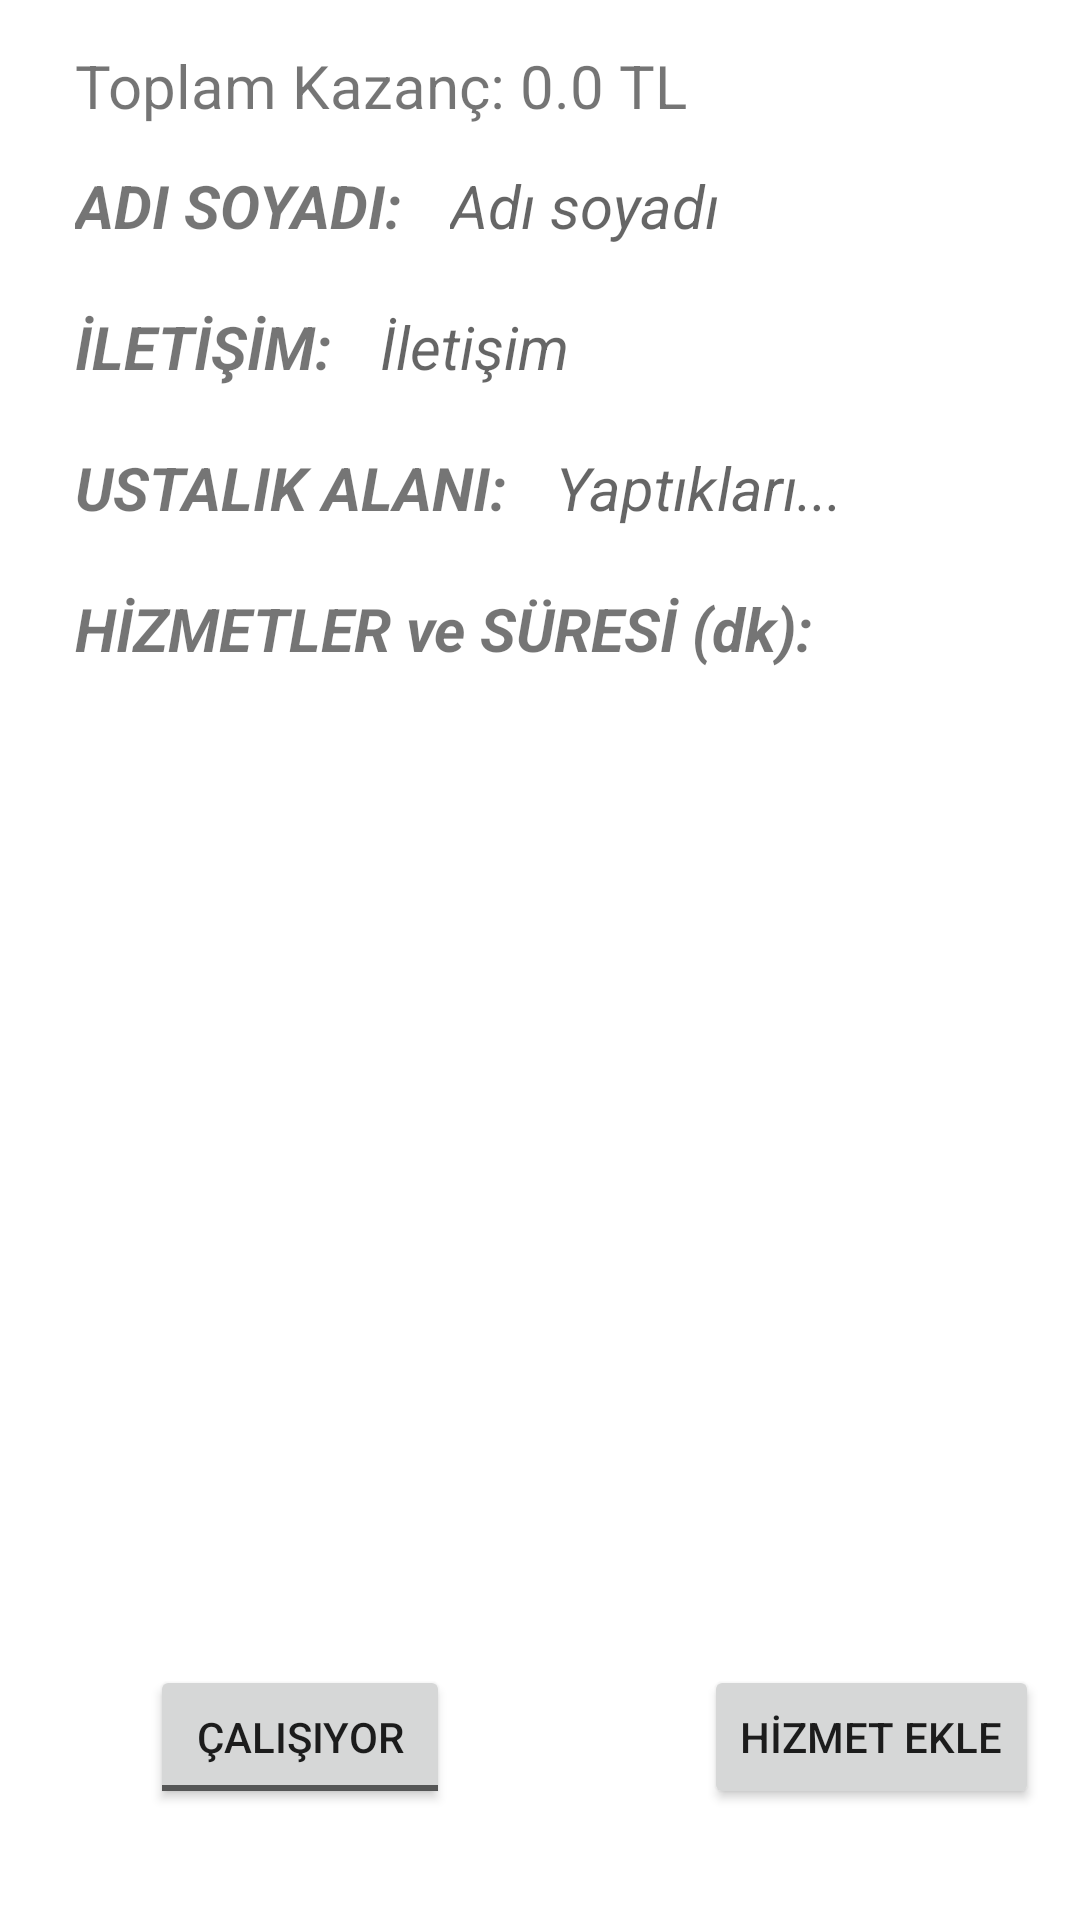

Write the Android layout XML for this screen, with the resource values it uses.
<!-- AndroidManifest.xml: application theme Theme.HairdresserAppointment -->
<!-- res/layout/activity_employee_details.xml -->
<?xml version="1.0" encoding="utf-8"?>
<androidx.constraintlayout.widget.ConstraintLayout xmlns:android="http://schemas.android.com/apk/res/android"
    xmlns:app="http://schemas.android.com/apk/res-auto"
    xmlns:tools="http://schemas.android.com/tools"
    android:layout_width="match_parent"
    android:layout_height="match_parent"
    android:padding="5dp"
    tools:context=".view.EmployeeDetailsActivity">

    <TextView
        android:id="@+id/empDetNameTitle"
        android:layout_width="wrap_content"
        android:layout_height="wrap_content"
        android:layout_marginStart="20dp"
        android:layout_marginTop="50dp"
        android:text="ADI SOYADI:"
        android:textSize="20sp"
        android:textStyle="bold|italic"
        app:layout_constraintStart_toStartOf="parent"
        app:layout_constraintTop_toTopOf="parent" />

    <TextView
        android:id="@+id/empDetContTitle"
        android:layout_width="wrap_content"
        android:layout_height="wrap_content"
        android:layout_marginStart="20dp"
        android:layout_marginTop="20dp"
        android:text="İLETİŞİM:"
        android:textSize="20sp"
        android:textStyle="bold|italic"
        app:layout_constraintStart_toStartOf="parent"
        app:layout_constraintTop_toBottomOf="@+id/empDetNameTitle" />

    <TextView
        android:id="@+id/empDetWorkTitle"
        android:layout_width="wrap_content"
        android:layout_height="wrap_content"
        android:layout_marginStart="20dp"
        android:layout_marginTop="20dp"
        android:text="USTALIK ALANI:"
        android:textSize="20sp"
        android:textStyle="bold|italic"
        app:layout_constraintStart_toStartOf="parent"
        app:layout_constraintTop_toBottomOf="@+id/empDetContTitle" />

    <TextView
        android:id="@+id/empDetCont"
        android:layout_width="wrap_content"
        android:layout_height="wrap_content"
        android:layout_marginStart="16dp"
        android:layout_marginTop="20dp"
        android:hint="İletişim"
        android:textSize="20sp"
        android:textStyle="italic"
        app:layout_constraintStart_toEndOf="@+id/empDetContTitle"
        app:layout_constraintTop_toBottomOf="@+id/empDetName" />

    <TextView
        android:id="@+id/empDetWork"
        android:layout_width="200dp"
        android:layout_height="wrap_content"
        android:layout_marginStart="16dp"
        android:layout_marginTop="20dp"
        android:hint="Yaptıkları..."
        android:minLines="1"
        android:textSize="20sp"
        android:textStyle="italic"
        app:layout_constraintStart_toEndOf="@+id/empDetWorkTitle"
        app:layout_constraintTop_toBottomOf="@+id/empDetCont" />

    <TextView
        android:id="@+id/empDetName"
        android:layout_width="wrap_content"
        android:layout_height="wrap_content"
        android:layout_marginStart="16dp"
        android:layout_marginTop="50dp"
        android:hint="Adı soyadı"
        android:textSize="20sp"
        android:textStyle="italic"
        app:layout_constraintStart_toEndOf="@+id/empDetNameTitle"
        app:layout_constraintTop_toTopOf="parent" />

    <TextView
        android:id="@+id/empDetServicesTitle"
        android:layout_width="wrap_content"
        android:layout_height="wrap_content"
        android:layout_marginStart="20dp"
        android:layout_marginTop="20dp"
        android:text="HİZMETLER ve SÜRESİ (dk):"
        android:textSize="20sp"
        android:textStyle="bold|italic"
        app:layout_constraintStart_toStartOf="parent"
        app:layout_constraintTop_toBottomOf="@+id/empDetWorkTitle" />


    <Button
        android:id="@+id/employeeServiceAddBtn"
        android:layout_width="wrap_content"
        android:layout_height="wrap_content"
        android:layout_marginStart="100dp"
        android:layout_marginTop="10dp"
        android:layout_marginEnd="24dp"
        android:text="HİZMET EKLE"
        app:layout_constraintBottom_toBottomOf="parent"
        app:layout_constraintEnd_toEndOf="parent"
        app:layout_constraintStart_toEndOf="@+id/toggleButton"
        app:layout_constraintTop_toBottomOf="@+id/employeeServicesRecycler"></Button>

    <androidx.recyclerview.widget.RecyclerView
        android:id="@+id/employeeServicesRecycler"
        android:layout_width="370dp"
        android:layout_height="275dp"
        android:layout_marginTop="15dp"
        app:layout_constraintEnd_toEndOf="parent"
        app:layout_constraintHorizontal_bias="0.5"
        app:layout_constraintStart_toStartOf="parent"
        app:layout_constraintTop_toBottomOf="@+id/empDetServicesTitle"
        tools:listitem="@layout/employee_services_item_list" />

    <ToggleButton
        android:id="@+id/toggleButton"
        android:layout_width="100dp"
        android:layout_height="wrap_content"
        android:layout_marginStart="45dp"
        android:layout_marginTop="10dp"
        android:checked="false"
        android:text="ToggleButton"
        android:textOff="Çalışıyor"
        android:textOn="İzinli"
        app:layout_constraintBottom_toBottomOf="parent"
        app:layout_constraintStart_toStartOf="parent"
        app:layout_constraintTop_toBottomOf="@+id/employeeServicesRecycler" />

    <TextView
        android:id="@+id/empTotalPrice"
        android:layout_width="wrap_content"
        android:layout_height="wrap_content"
        android:layout_marginStart="20dp"
        android:layout_marginTop="10dp"
        android:text="Toplam Kazanç: 0.0 TL"
        android:textSize="20sp"
        app:layout_constraintEnd_toEndOf="parent"
        app:layout_constraintHorizontal_bias="0.0"
        app:layout_constraintStart_toStartOf="parent"
        app:layout_constraintTop_toTopOf="parent" />

    <TextView
        android:id="@+id/ratingTv"
        android:layout_width="wrap_content"
        android:layout_height="wrap_content"
        android:layout_marginStart="60dp"
        android:layout_marginTop="10dp"
        android:layout_marginEnd="38dp"
        android:textSize="20sp"
        app:layout_constraintEnd_toEndOf="parent"
        app:layout_constraintStart_toEndOf="@+id/empTotalPrice"
        app:layout_constraintTop_toTopOf="parent" />

</androidx.constraintlayout.widget.ConstraintLayout>
<!-- res/layout/employee_services_item_list.xml (included above) -->
<?xml version="1.0" encoding="utf-8"?>
<androidx.cardview.widget.CardView xmlns:android="http://schemas.android.com/apk/res/android"
    xmlns:app="http://schemas.android.com/apk/res-auto"
    xmlns:tools="http://schemas.android.com/tools"
    android:layout_width="match_parent"
    android:layout_height="wrap_content"
    android:layout_margin="10dp"
    android:clickable="true"
    android:foreground="?android:attr/selectableItemBackground"
    android:padding="10dp"
    app:cardCornerRadius="10dp"
    app:cardElevation="3dp">

    <androidx.constraintlayout.widget.ConstraintLayout
        android:layout_width="match_parent"
        android:layout_height="wrap_content"
        android:padding="10dp">

        <View
            android:id="@+id/view3"
            android:layout_width="match_parent"
            android:layout_height="2dp"
            android:layout_marginTop="7dp"
            android:background="#000000"
            app:layout_constraintEnd_toEndOf="parent"
            app:layout_constraintHorizontal_bias="0.2"
            app:layout_constraintStart_toStartOf="parent"
            app:layout_constraintTop_toBottomOf="@+id/serviceNameTv" />

        <TextView
            android:id="@+id/serviceNameTv"
            android:layout_width="190dp"
            android:layout_height="wrap_content"
            android:layout_marginStart="10dp"
            android:hint="hizmet"
            android:textSize="16sp"
            android:textStyle="italic"
            app:layout_constraintStart_toStartOf="parent"
            app:layout_constraintTop_toTopOf="parent"></TextView>

        <TextView
            android:id="@+id/serviceTimeTv"
            android:layout_width="wrap_content"
            android:layout_height="wrap_content"
            android:layout_marginStart="25dp"
            android:hint="süre:"
            android:textSize="16sp"
            android:textStyle="italic"
            app:layout_constraintStart_toEndOf="@+id/serviceNameTv"
            app:layout_constraintTop_toTopOf="parent" />

        <TextView
            android:id="@+id/servicePriceTv"
            android:layout_width="wrap_content"
            android:layout_height="wrap_content"
            android:layout_marginStart="25dp"
            android:hint="ücret:"
            android:textSize="16sp"
            android:textStyle="italic"
            app:layout_constraintStart_toEndOf="@+id/serviceTimeTv"
            app:layout_constraintTop_toTopOf="parent" />

    </androidx.constraintlayout.widget.ConstraintLayout>

</androidx.cardview.widget.CardView>
<!-- resources referenced by this layout -->
<resources>
  <style name="Theme.HairdresserAppointment" parent="Theme.MaterialComponents.DayNight.DarkActionBar">
          
          <item name="colorPrimary">@color/purple_500</item>
          <item name="colorPrimaryVariant">@color/purple_700</item>
          <item name="colorOnPrimary">@color/white</item>
          
          <item name="colorSecondary">@color/teal_200</item>
          <item name="colorSecondaryVariant">@color/teal_700</item>
          <item name="colorOnSecondary">@color/black</item>
          
          <item name="android:statusBarColor">?attr/colorPrimaryVariant</item>
          
      </style>
  <!-- not gathered from this repository: default colours our renderer supplied (Android Studio template values) -->
  <color name="purple_500">#FF6200EE</color>
  <color name="purple_700">#FF3700B3</color>
  <color name="teal_200">#FF03DAC5</color>
  <color name="teal_700">#FF018786</color>
  <color name="black">#FF000000</color>
  <color name="white">#FFFFFFFF</color>
</resources>
